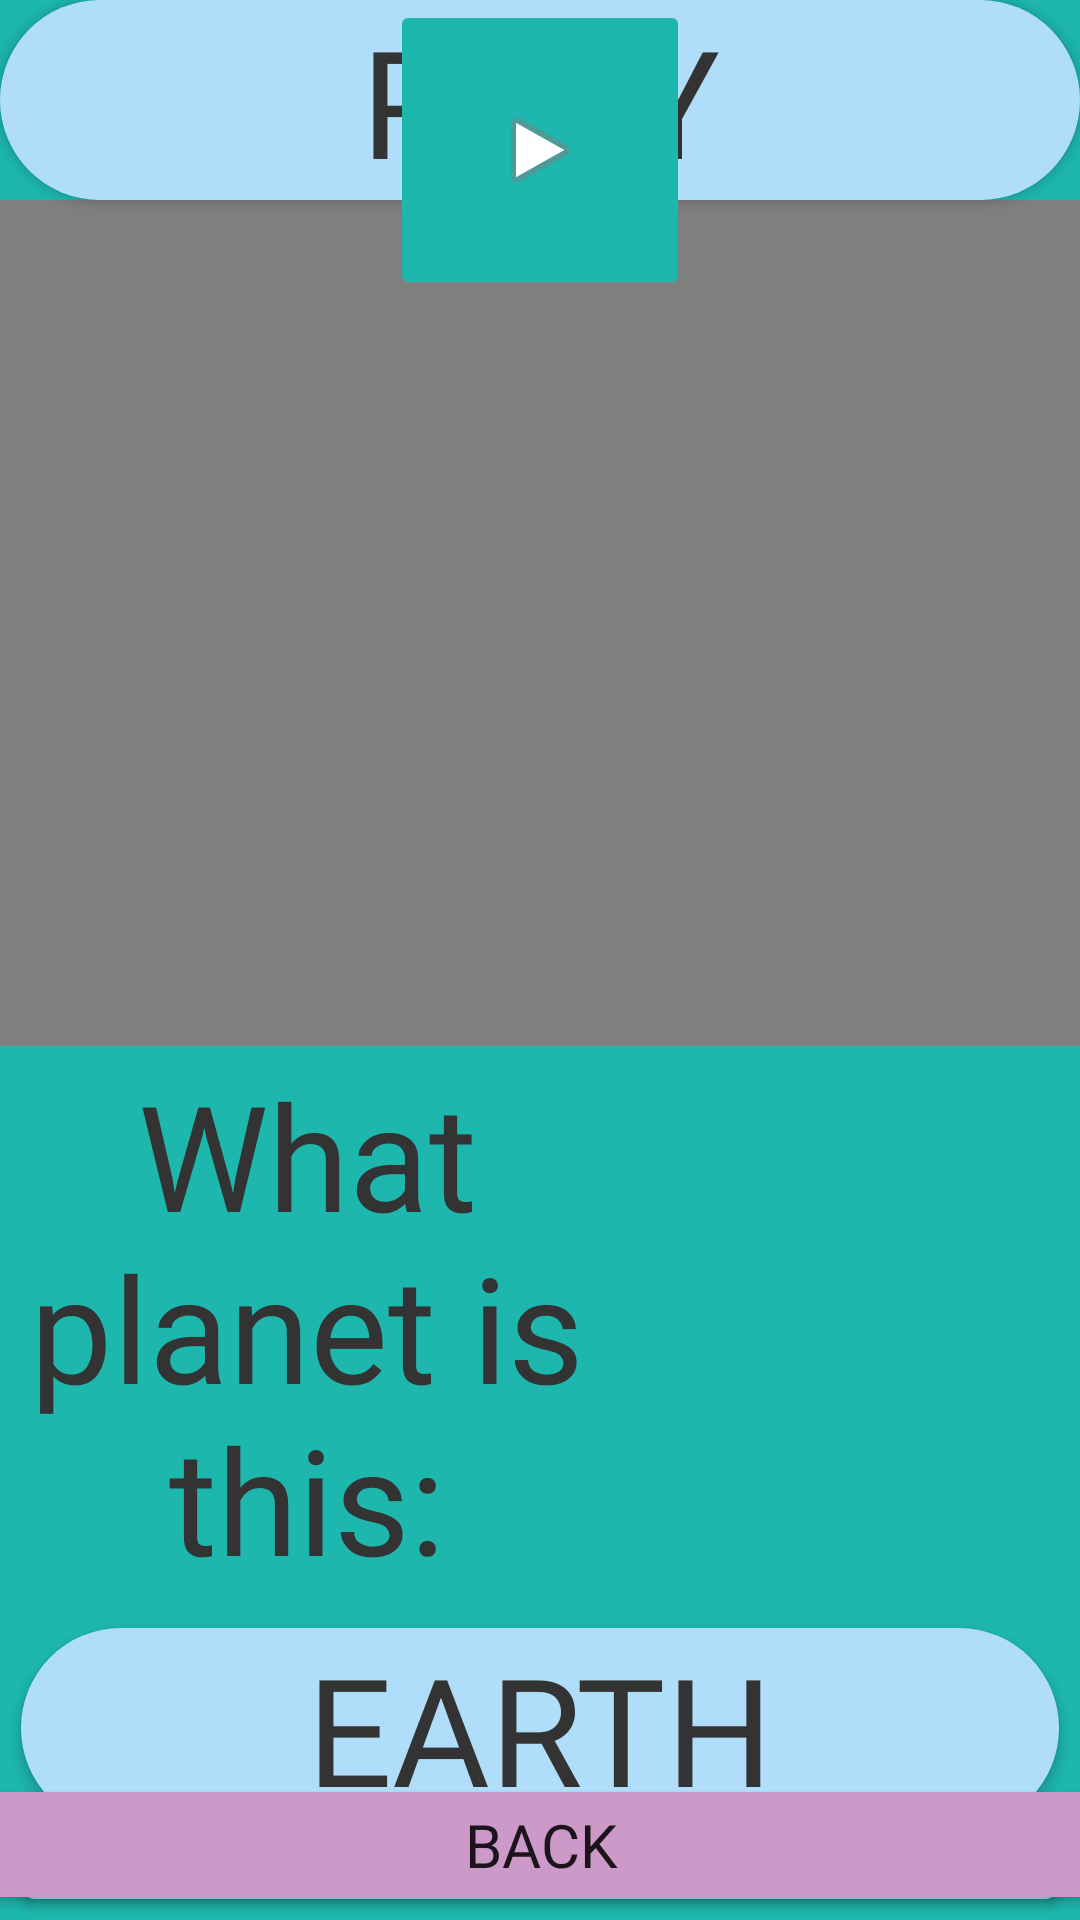

Here is an Android app screen rendered from its layout file. Give the layout XML and the strings, colors and styles it references.
<!-- AndroidManifest.xml: application theme Theme.SmartApp -->
<!-- res/layout/activity_space_video.xml -->
<RelativeLayout xmlns:android="http://schemas.android.com/apk/res/android"
    xmlns:app="http://schemas.android.com/apk/res-auto"
    xmlns:tools="http://schemas.android.com/tools"
    android:layout_width="match_parent"
    android:layout_height="match_parent"
    android:background="#1DB7AE">

    <LinearLayout
        android:layout_width="match_parent"
        android:layout_height="match_parent"
        android:orientation="vertical">

        <Button
            android:id="@+id/btnPlay3"
            android:layout_width="match_parent"
            android:layout_height="wrap_content"
            android:background="@drawable/round"
            android:onClick="playVideo"
            android:fontFamily="@font/gothic"
            android:text="Play"
            android:textColor="@color/darkGray"
            android:textSize="50dp" />

        <VideoView
            android:id="@+id/puncVideo3"
            android:layout_width="match_parent"
            android:layout_height="282dp" />

        <TextView
            android:id="@+id/textView4"
            android:layout_width="205dp"
            android:layout_height="187dp"
            android:fontFamily="@font/gothic"
            android:gravity="center"
            android:text="What planet is this:"
            android:textAllCaps="false"
            android:textColor="@color/darkGray"
            android:textSize="49dp" />

        <Button
            android:id="@+id/button17"
            android:layout_width="match_parent"
            android:layout_height="wrap_content"
            android:layout_margin="7dp"
            android:background="@drawable/round"
            android:text="Earth"
            android:textColor="@color/darkGray"
            android:fontFamily="@font/gothic"
            android:textSize="50dp" />

        <Button
            android:id="@+id/button18"
            android:layout_width="match_parent"
            android:layout_height="wrap_content"
            android:layout_margin="7dp"
            android:background="@drawable/round"
            android:fontFamily="@font/gothic"
            android:text="Mars"
            android:textColor="@color/darkGray"
            android:textSize="50dp" />

        <Button
            android:id="@+id/button19"
            android:layout_width="match_parent"
            android:layout_height="wrap_content"
            android:layout_margin="7dp"
            android:background="@drawable/round"
            android:fontFamily="@font/gothic"
            android:text="Saturn"
            android:textColor="@color/darkGray"
            android:textSize="50dp" />

        <Button
            android:id="@+id/button20"
            android:layout_width="match_parent"
            android:layout_height="wrap_content"
            android:layout_margin="7dp"
            android:background="@drawable/round"
            android:fontFamily="@font/gothic"
            android:text="Venus"
            android:textColor="@color/darkGray"
            android:textSize="50dp" />

    </LinearLayout>

    <androidx.constraintlayout.widget.ConstraintLayout
        android:layout_width="match_parent"
        android:layout_height="match_parent">

        <Button
            android:id="@+id/button29"
            android:layout_width="403dp"
            android:layout_height="47dp"
            android:backgroundTint="#CC99C9"
            android:fontFamily="@font/gothic"
            android:text="BACK"
            android:textSize="20dp"
            android:translationY="3dp"
            app:layout_constraintBottom_toBottomOf="parent"
            app:layout_constraintEnd_toEndOf="parent"
            app:layout_constraintHorizontal_bias="0.5"
            app:layout_constraintStart_toStartOf="parent"
            app:layout_constraintTop_toTopOf="parent"
            app:layout_constraintVertical_bias="0.992" />

        <ImageButton
            android:id="@+id/imageButton11"
            android:layout_width="100dp"
            android:layout_height="100dp"
            android:backgroundTint="#1DB7AE"
            android:src="@android:drawable/ic_media_play"
            app:layout_constraintEnd_toEndOf="parent"
            app:layout_constraintStart_toStartOf="parent"
            app:tint="#E1000000"
            tools:ignore="MissingConstraints"
            tools:layout_editor_absoluteY="140dp" />

        <ImageView
            android:id="@+id/imageView28"
            android:layout_width="226dp"
            android:layout_height="235dp"
            android:translationY="305dp"
            app:layout_constraintEnd_toEndOf="parent"
            app:layout_constraintTop_toTopOf="parent"
            app:srcCompat="@drawable/saturnx" />
    </androidx.constraintlayout.widget.ConstraintLayout>

</RelativeLayout>
<!-- resources referenced by this layout -->
<resources>
  <color name="darkGray">#333333</color>
  <!-- drawable round (drawable) -->
  <?xml version="1.0" encoding="utf-8"?>
  <shape xmlns:android="http://schemas.android.com/apk/res/android"
      android:shape="rectangle">
  
      <solid android:color="@color/lightBlue"/>
      <corners android:radius="200dp"/>
  
  </shape>
  <style name="Theme.SmartApp" parent="Theme.AppCompat.Light.NoActionBar">
          
          <item name="colorPrimary">@color/purple_500</item>
          <item name="colorPrimaryVariant">@color/purple_700</item>
          <item name="colorOnPrimary">@color/white</item>
          
          <item name="colorSecondary">@color/teal_200</item>
          <item name="colorSecondaryVariant">@color/teal_700</item>
          <item name="colorOnSecondary">@color/black</item>
          
          <item name="android:statusBarColor">?attr/colorPrimaryVariant</item>
          
      </style>
  <color name="lightBlue">#b0defa </color>
  <color name="purple_500">#FF6200EE</color>
  <color name="purple_700">#FF3700B3</color>
  <color name="white">#FFFFFF</color>
  <color name="teal_200">#FF03DAC5</color>
  <color name="teal_700">#FF018786</color>
  <color name="black">#FF000000</color>
</resources>
